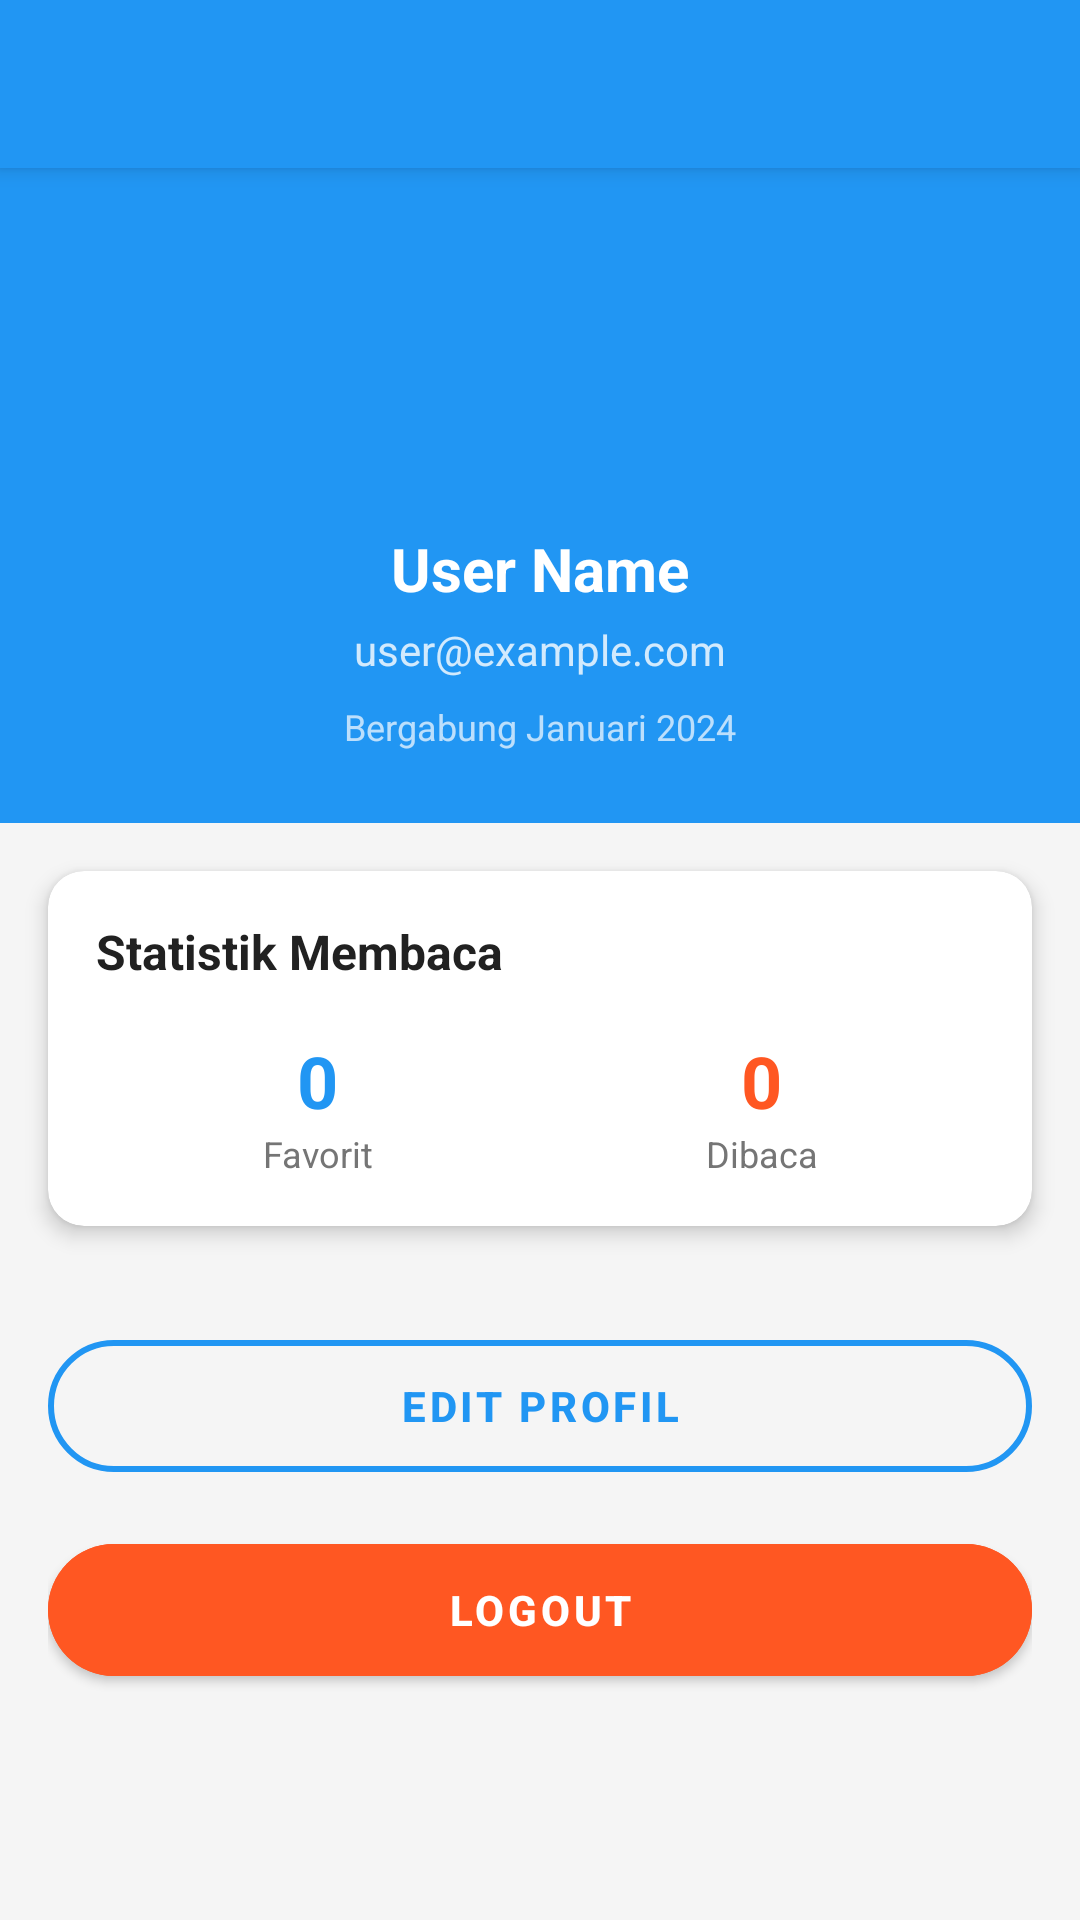

The Android layout XML behind this screen, and the referenced resources:
<!-- AndroidManifest.xml: activity theme AppTheme -->
<!-- res/layout/activity_profile.xml -->
<ScrollView xmlns:android="http://schemas.android.com/apk/res/android"
    xmlns:app="http://schemas.android.com/apk/res-auto"
    android:layout_width="match_parent"
    android:layout_height="match_parent"
    android:background="@color/background_color"
    android:fillViewport="true">

    <LinearLayout
        android:layout_width="match_parent"
        android:layout_height="wrap_content"
        android:orientation="vertical">

        <androidx.appcompat.widget.Toolbar
            android:id="@+id/toolbar"
            android:layout_width="match_parent"
            android:layout_height="?attr/actionBarSize"
            android:background="?attr/colorPrimary"
            android:elevation="4dp"
            app:popupTheme="@style/AppTheme.PopupOverlay" />

        
        <LinearLayout
            android:layout_width="match_parent"
            android:layout_height="wrap_content"
            android:background="?attr/colorPrimary"
            android:gravity="center"
            android:orientation="vertical"
            android:padding="24dp">

            
            <ImageView
                android:layout_width="80dp"
                android:layout_height="80dp"
                android:layout_marginBottom="16dp"
                android:background="@drawable/circle_background"
                android:padding="20dp"
                android:src="@drawable/ic_person"
                android:tint="@color/colorPrimary" />

            
            <TextView
                android:id="@+id/tvUserName"
                android:layout_width="wrap_content"
                android:layout_height="wrap_content"
                android:layout_marginBottom="4dp"
                android:text="User Name"
                android:textColor="@android:color/white"
                android:textSize="20sp"
                android:textStyle="bold" />

            
            <TextView
                android:id="@+id/tvUserEmail"
                android:layout_width="wrap_content"
                android:layout_height="wrap_content"
                android:layout_marginBottom="8dp"
                android:text="user@example.com"
                android:textColor="@android:color/white"
                android:textSize="14sp"
                android:alpha="0.8" />

            
            <TextView
                android:id="@+id/tvMemberSince"
                android:layout_width="wrap_content"
                android:layout_height="wrap_content"
                android:text="Bergabung Januari 2024"
                android:textColor="@android:color/white"
                android:textSize="12sp"
                android:alpha="0.7" />

        </LinearLayout>

        
        <androidx.cardview.widget.CardView
            android:id="@+id/cardStats"
            android:layout_width="match_parent"
            android:layout_height="wrap_content"
            android:layout_margin="16dp"
            app:cardCornerRadius="12dp"
            app:cardElevation="4dp">

            <LinearLayout
                android:layout_width="match_parent"
                android:layout_height="wrap_content"
                android:orientation="vertical"
                android:padding="16dp">

                <TextView
                    android:layout_width="wrap_content"
                    android:layout_height="wrap_content"
                    android:layout_marginBottom="16dp"
                    android:text="Statistik Membaca"
                    android:textColor="@color/text_primary"
                    android:textSize="16sp"
                    android:textStyle="bold" />

                <LinearLayout
                    android:layout_width="match_parent"
                    android:layout_height="wrap_content"
                    android:orientation="horizontal">

                    
                    <LinearLayout
                        android:layout_width="0dp"
                        android:layout_height="wrap_content"
                        android:layout_weight="1"
                        android:gravity="center"
                        android:orientation="vertical">

                        <TextView
                            android:id="@+id/tvFavoriteCount"
                            android:layout_width="wrap_content"
                            android:layout_height="wrap_content"
                            android:text="0"
                            android:textColor="@color/colorPrimary"
                            android:textSize="24sp"
                            android:textStyle="bold" />

                        <TextView
                            android:layout_width="wrap_content"
                            android:layout_height="wrap_content"
                            android:text="Favorit"
                            android:textColor="@color/text_secondary"
                            android:textSize="12sp" />

                    </LinearLayout>

                    
                    <LinearLayout
                        android:layout_width="0dp"
                        android:layout_height="wrap_content"
                        android:layout_weight="1"
                        android:gravity="center"
                        android:orientation="vertical">

                        <TextView
                            android:id="@+id/tvReadingCount"
                            android:layout_width="wrap_content"
                            android:layout_height="wrap_content"
                            android:text="0"
                            android:textColor="@color/colorAccent"
                            android:textSize="24sp"
                            android:textStyle="bold" />

                        <TextView
                            android:layout_width="wrap_content"
                            android:layout_height="wrap_content"
                            android:text="Dibaca"
                            android:textColor="@color/text_secondary"
                            android:textSize="12sp" />

                    </LinearLayout>

                </LinearLayout>

            </LinearLayout>

        </androidx.cardview.widget.CardView>

        
        <LinearLayout
            android:layout_width="match_parent"
            android:layout_height="wrap_content"
            android:layout_margin="16dp"
            android:orientation="vertical">

            
            <com.google.android.material.button.MaterialButton
                android:id="@+id/btnEditProfile"
                style="@style/Widget.MaterialComponents.Button.OutlinedButton"
                android:layout_width="match_parent"
                android:layout_height="56dp"
                android:layout_marginBottom="12dp"
                android:text="EDIT PROFIL"
                android:textColor="@color/colorPrimary"
                android:textSize="14sp"
                android:textStyle="bold"
                app:cornerRadius="28dp"
                app:strokeColor="@color/colorPrimary"
                app:strokeWidth="2dp" />

            
            <com.google.android.material.button.MaterialButton
                android:id="@+id/btnLogout"
                android:layout_width="match_parent"
                android:layout_height="56dp"
                android:backgroundTint="@color/colorAccent"
                android:text="LOGOUT"
                android:textColor="@android:color/white"
                android:textSize="14sp"
                android:textStyle="bold"
                app:cornerRadius="28dp" />

        </LinearLayout>

    </LinearLayout>

</ScrollView>
<!-- resources referenced by this layout -->
<resources>
  <color name="background_color">#F5F5F5</color>
  <color name="colorAccent">#FF5722</color>
  <color name="colorPrimary">#2196F3</color>
  <color name="text_primary">#212121</color>
  <color name="text_secondary">#757575</color>
  <style name="AppTheme.PopupOverlay" parent="ThemeOverlay.MaterialComponents.Light" />
  <style name="AppTheme" parent="Theme.MaterialComponents.DayNight.NoActionBar">
          <item name="colorPrimary">@color/colorPrimary</item>
          <item name="colorPrimaryVariant">@color/colorPrimaryDark</item>
          <item name="colorOnPrimary">@android:color/white</item>
          <item name="colorSecondary">@color/colorAccent</item>
          <item name="colorSecondaryVariant">@color/colorAccent</item>
          <item name="colorOnSecondary">@android:color/white</item>
  
          
          <item name="windowActionBar">false</item>
          <item name="windowNoTitle">true</item>
      </style>
  <color name="colorPrimaryDark">#1976D2</color>
</resources>
